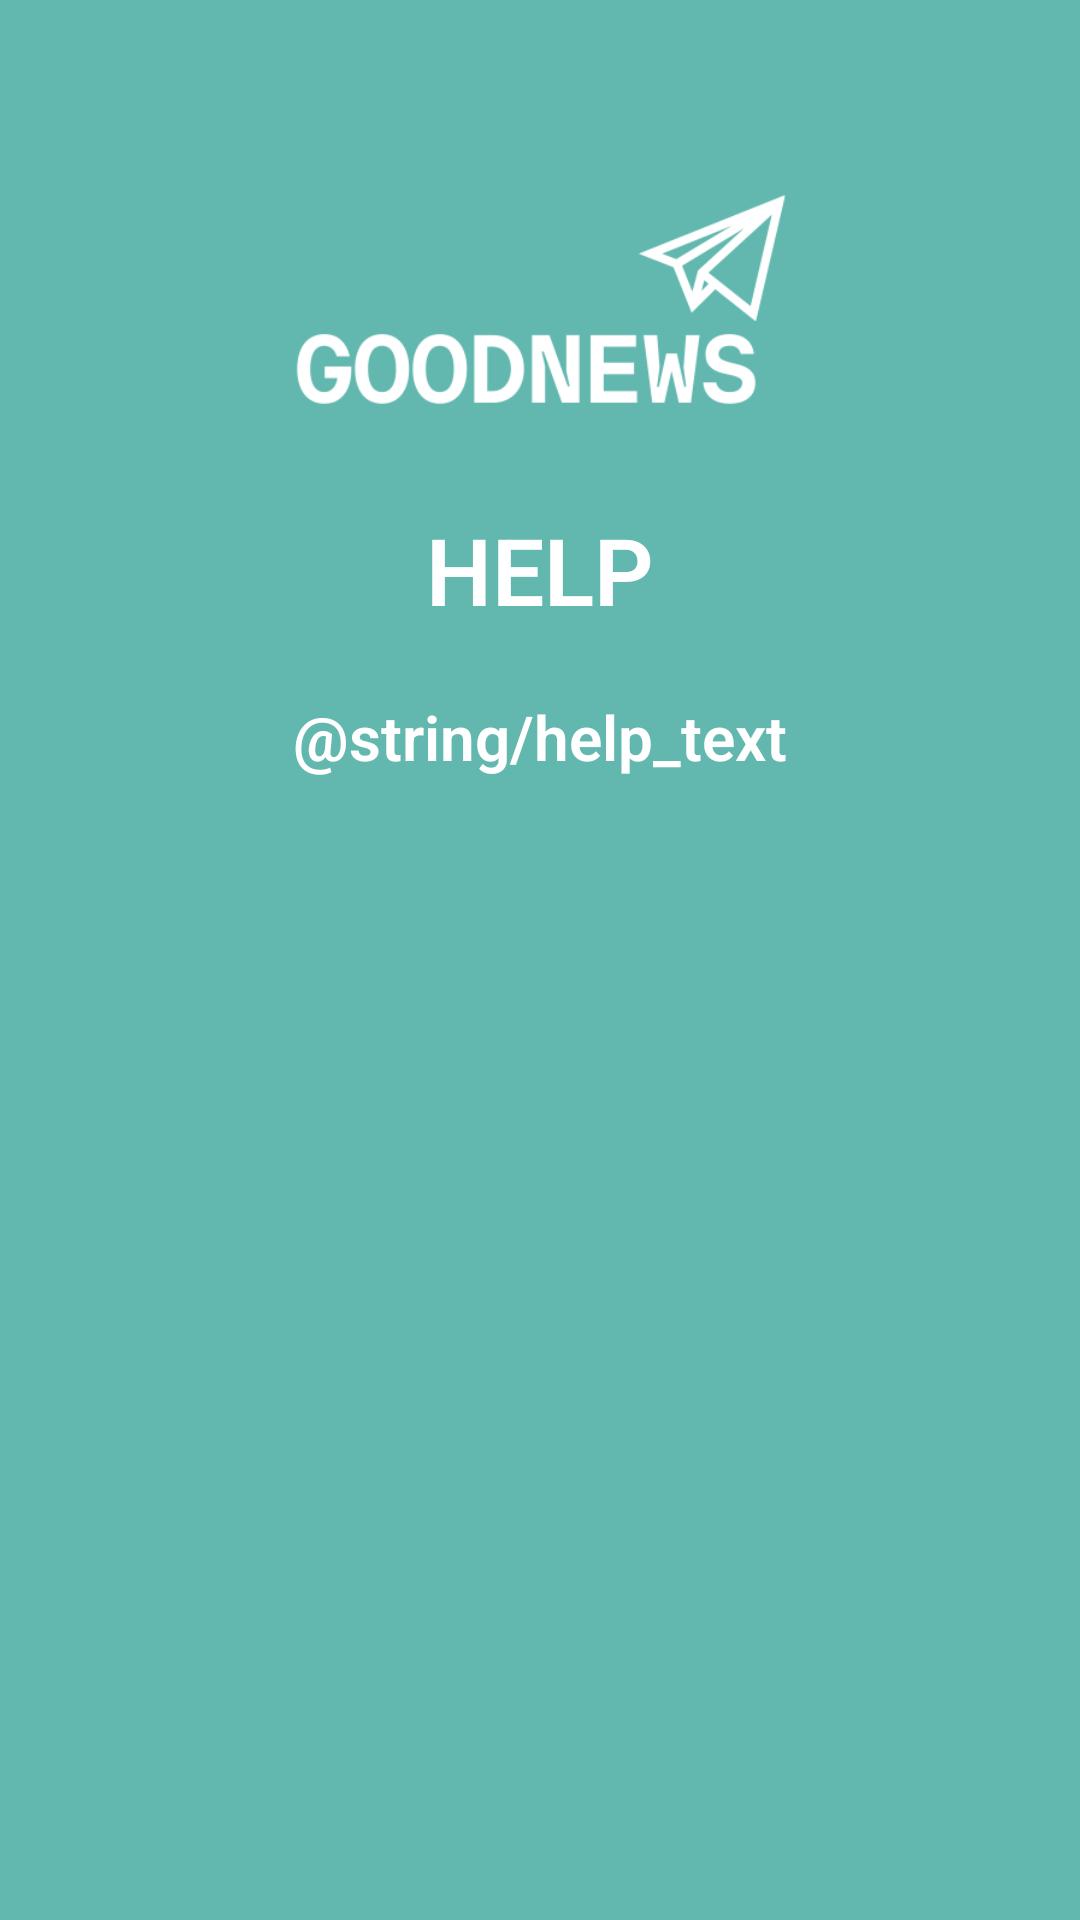

This screen was rendered from an Android layout file. Write that file and the resources it references.
<!-- AndroidManifest.xml: application theme Theme.Goodnews -->
<!-- res/layout/activity_help.xml -->
<?xml version="1.0" encoding="utf-8"?>
<androidx.constraintlayout.widget.ConstraintLayout xmlns:android="http://schemas.android.com/apk/res/android"
    xmlns:app="http://schemas.android.com/apk/res-auto"
    xmlns:tools="http://schemas.android.com/tools"
    android:layout_width="match_parent"
    android:layout_height="match_parent"
    android:background="#62b8af"
    tools:context=".activity.Help">

    <ImageView
        android:id="@+id/logoTop"
        android:layout_width="0dp"
        android:layout_height="0dp"
        android:layout_marginTop="3dp"
        android:layout_marginBottom="28dp"
        app:layout_constraintBottom_toTopOf="@+id/helpText"
        app:layout_constraintEnd_toEndOf="parent"
        app:layout_constraintStart_toStartOf="parent"
        app:layout_constraintTop_toTopOf="parent"
        app:srcCompat="@drawable/logo" />

    <TextView
        android:id="@+id/titleHelp"
        android:layout_width="wrap_content"
        android:layout_height="wrap_content"
        android:layout_marginTop="169dp"
        android:layout_marginBottom="21dp"
        android:fontFamily="sans-serif-light"
        android:text="HELP"
        android:textAlignment="center"
        android:textColor="@color/white"
        android:textSize="15pt"
        android:textStyle="bold"
        app:layout_constraintBottom_toTopOf="@+id/helpText"
        app:layout_constraintEnd_toEndOf="@+id/helpText"
        app:layout_constraintStart_toStartOf="@+id/helpText"
        app:layout_constraintTop_toTopOf="parent" />

    <TextView
        android:id="@+id/helpText"
        android:layout_width="0dp"
        android:layout_height="0dp"
        android:layout_marginStart="17dp"
        android:layout_marginEnd="17dp"
        android:layout_marginBottom="24dp"
        android:fontFamily="sans-serif-light"
        android:text="@string/help_text"
        android:textAlignment="center"
        android:textColor="@color/white"
        android:textSize="10pt"
        android:textStyle="bold"
        app:layout_constraintBottom_toBottomOf="parent"
        app:layout_constraintEnd_toEndOf="parent"
        app:layout_constraintStart_toStartOf="parent"
        app:layout_constraintTop_toBottomOf="@+id/titleHelp" />
</androidx.constraintlayout.widget.ConstraintLayout>
<!-- resources referenced by this layout -->
<resources>
  <color name="white">#FFFFFFFF</color>
  <!-- drawable logo: png bitmap (drawable, 16971 bytes) -->
  <style name="Theme.Goodnews" parent="Theme.MaterialComponents.DayNight.DarkActionBar">
          
          <item name="colorPrimary">@color/purple_500</item>
          <item name="colorPrimaryVariant">@color/purple_700</item>
          <item name="colorOnPrimary">@color/white</item>
          
          <item name="colorSecondary">@color/teal_200</item>
          <item name="colorSecondaryVariant">@color/teal_700</item>
          <item name="colorOnSecondary">@color/black</item>
          
          <item name="android:statusBarColor" tools:targetApi="l">?attr/colorPrimaryVariant</item>
          
      </style>
  <color name="purple_500">#62b8af</color>
  <color name="purple_700">#62b8af</color>
  <color name="teal_200">#62b8af</color>
  <color name="teal_700">#62b8af</color>
  <color name="black">#FF000000</color>
</resources>
